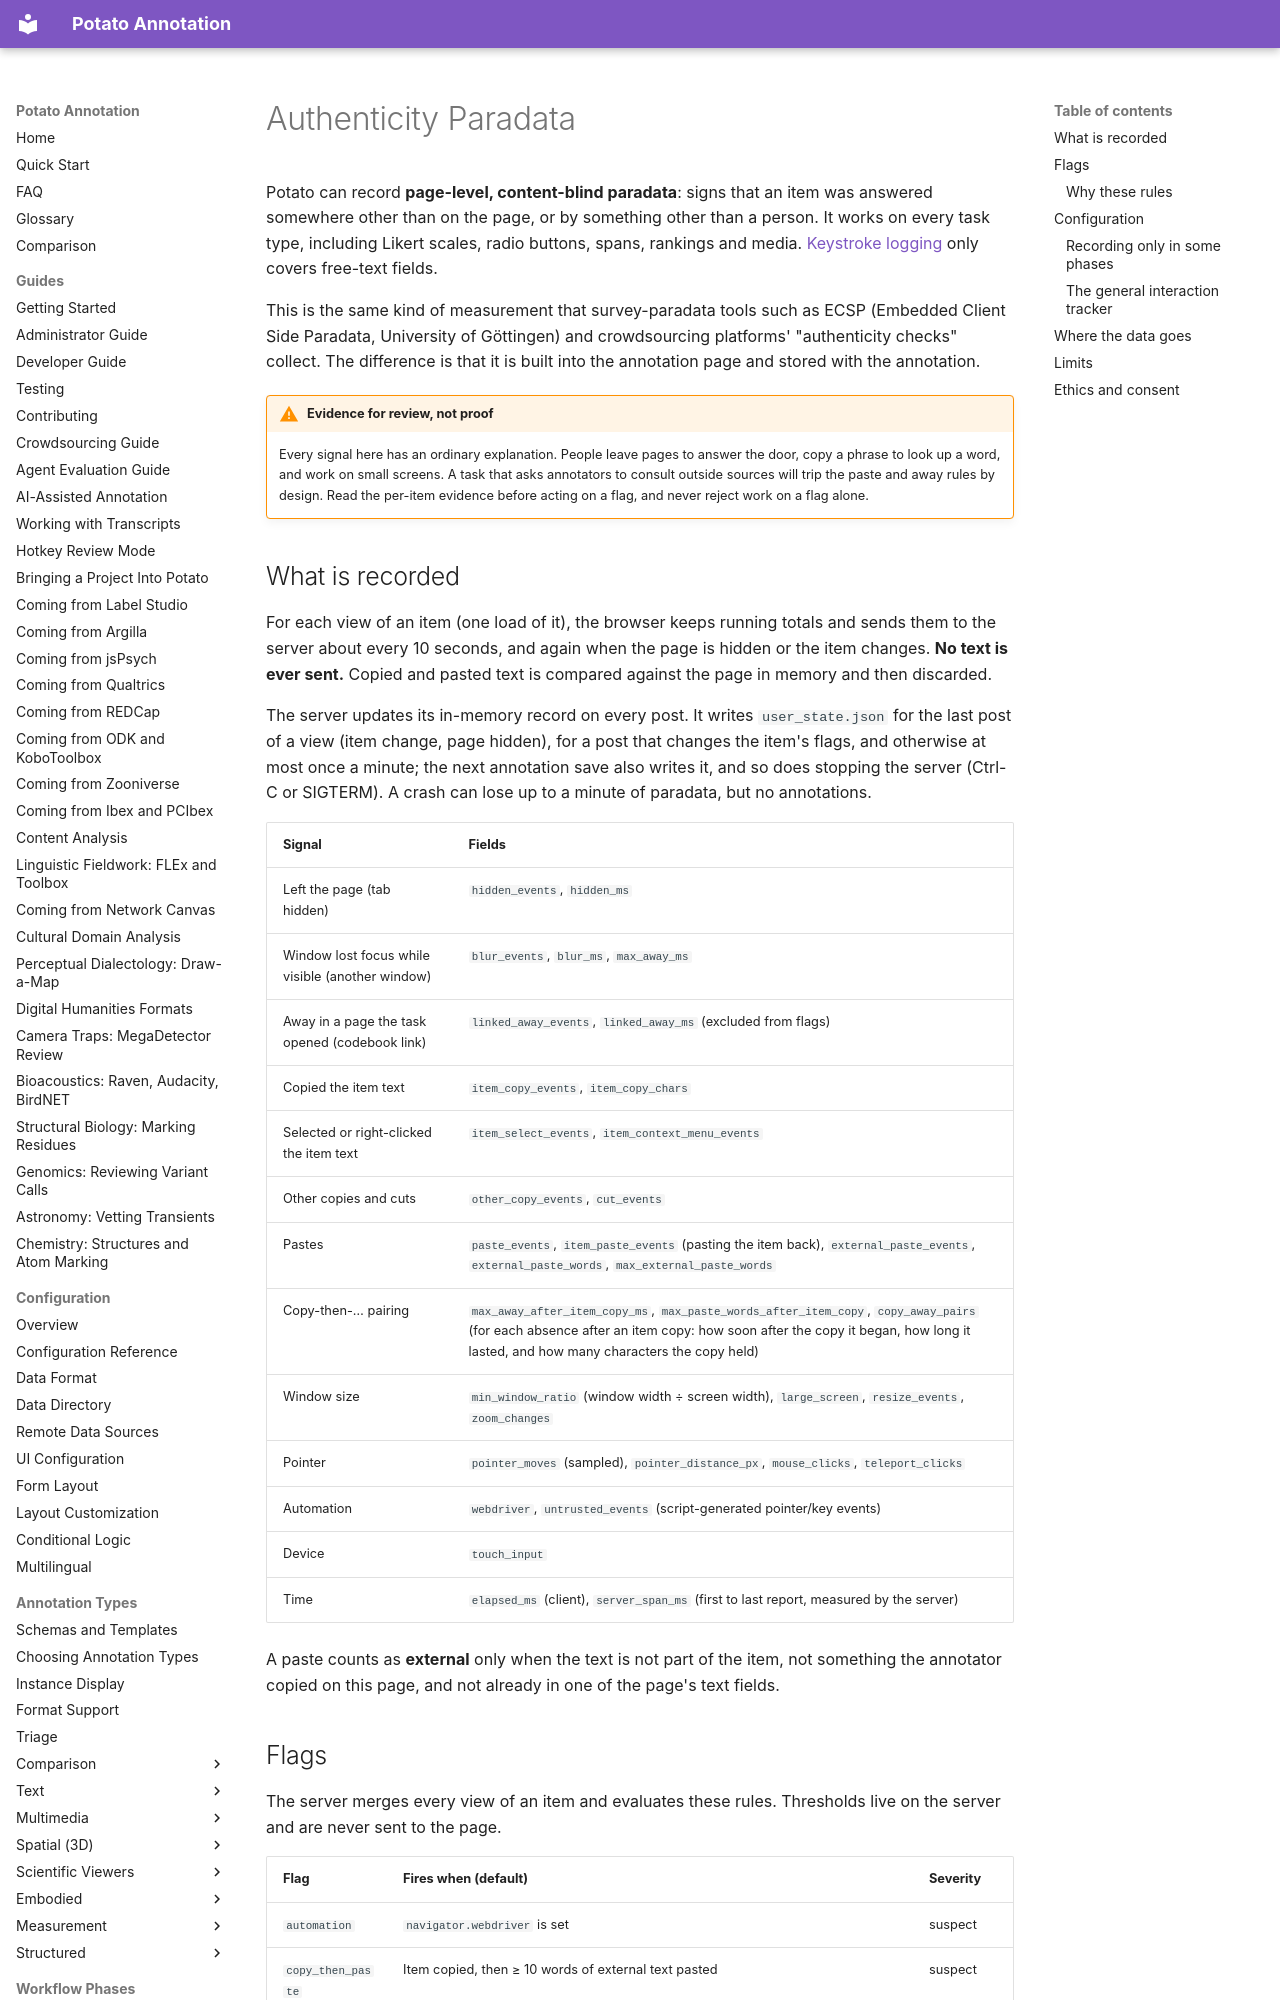

repository: davidjurgens/potato · page: advanced/authenticity_paradata/index.html · generator: mkdocs

# Authenticity Paradata

Potato can record **page-level, content-blind paradata**: signs that an item was
answered somewhere other than on the page, or by something other than a person. It
works on every task type, including Likert scales, radio buttons, spans, rankings and
media. [Keystroke logging](keystroke_logging.md) only covers free-text fields.

This is the same kind of measurement that survey-paradata tools such as ECSP
(Embedded Client Side Paradata, University of Göttingen) and crowdsourcing platforms'
"authenticity checks" collect. The difference is that it is built into the annotation
page and stored with the annotation.

!!! warning "Evidence for review, not proof"
    Every signal here has an ordinary explanation. People leave pages to answer the
    door, copy a phrase to look up a word, and work on small screens. A task that asks
    annotators to consult outside sources will trip the paste and away rules by design.
    Read the per-item evidence before acting on a flag, and never reject work on a
    flag alone.
